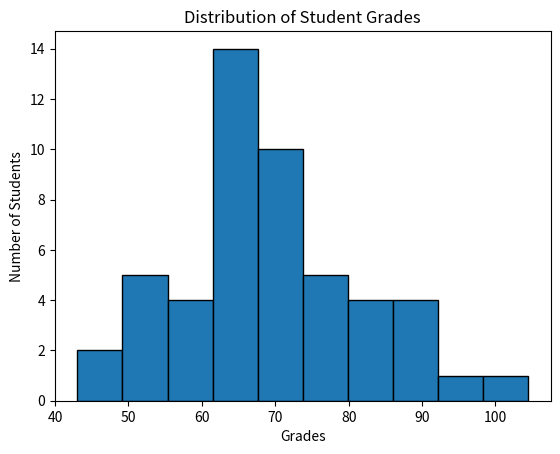

Reproduce this figure in Python.
#!/usr/bin/env python3
import numpy as np
import matplotlib.pyplot as plt

np.random.seed(5)
student_grades = np.random.normal(68, 15, 50)

# your code here
plt.hist(student_grades, bins=10, edgecolor='black')
plt.xlabel('Grades')
plt.ylabel('Number of Students')
plt.title('Distribution of Student Grades')
plt.show()